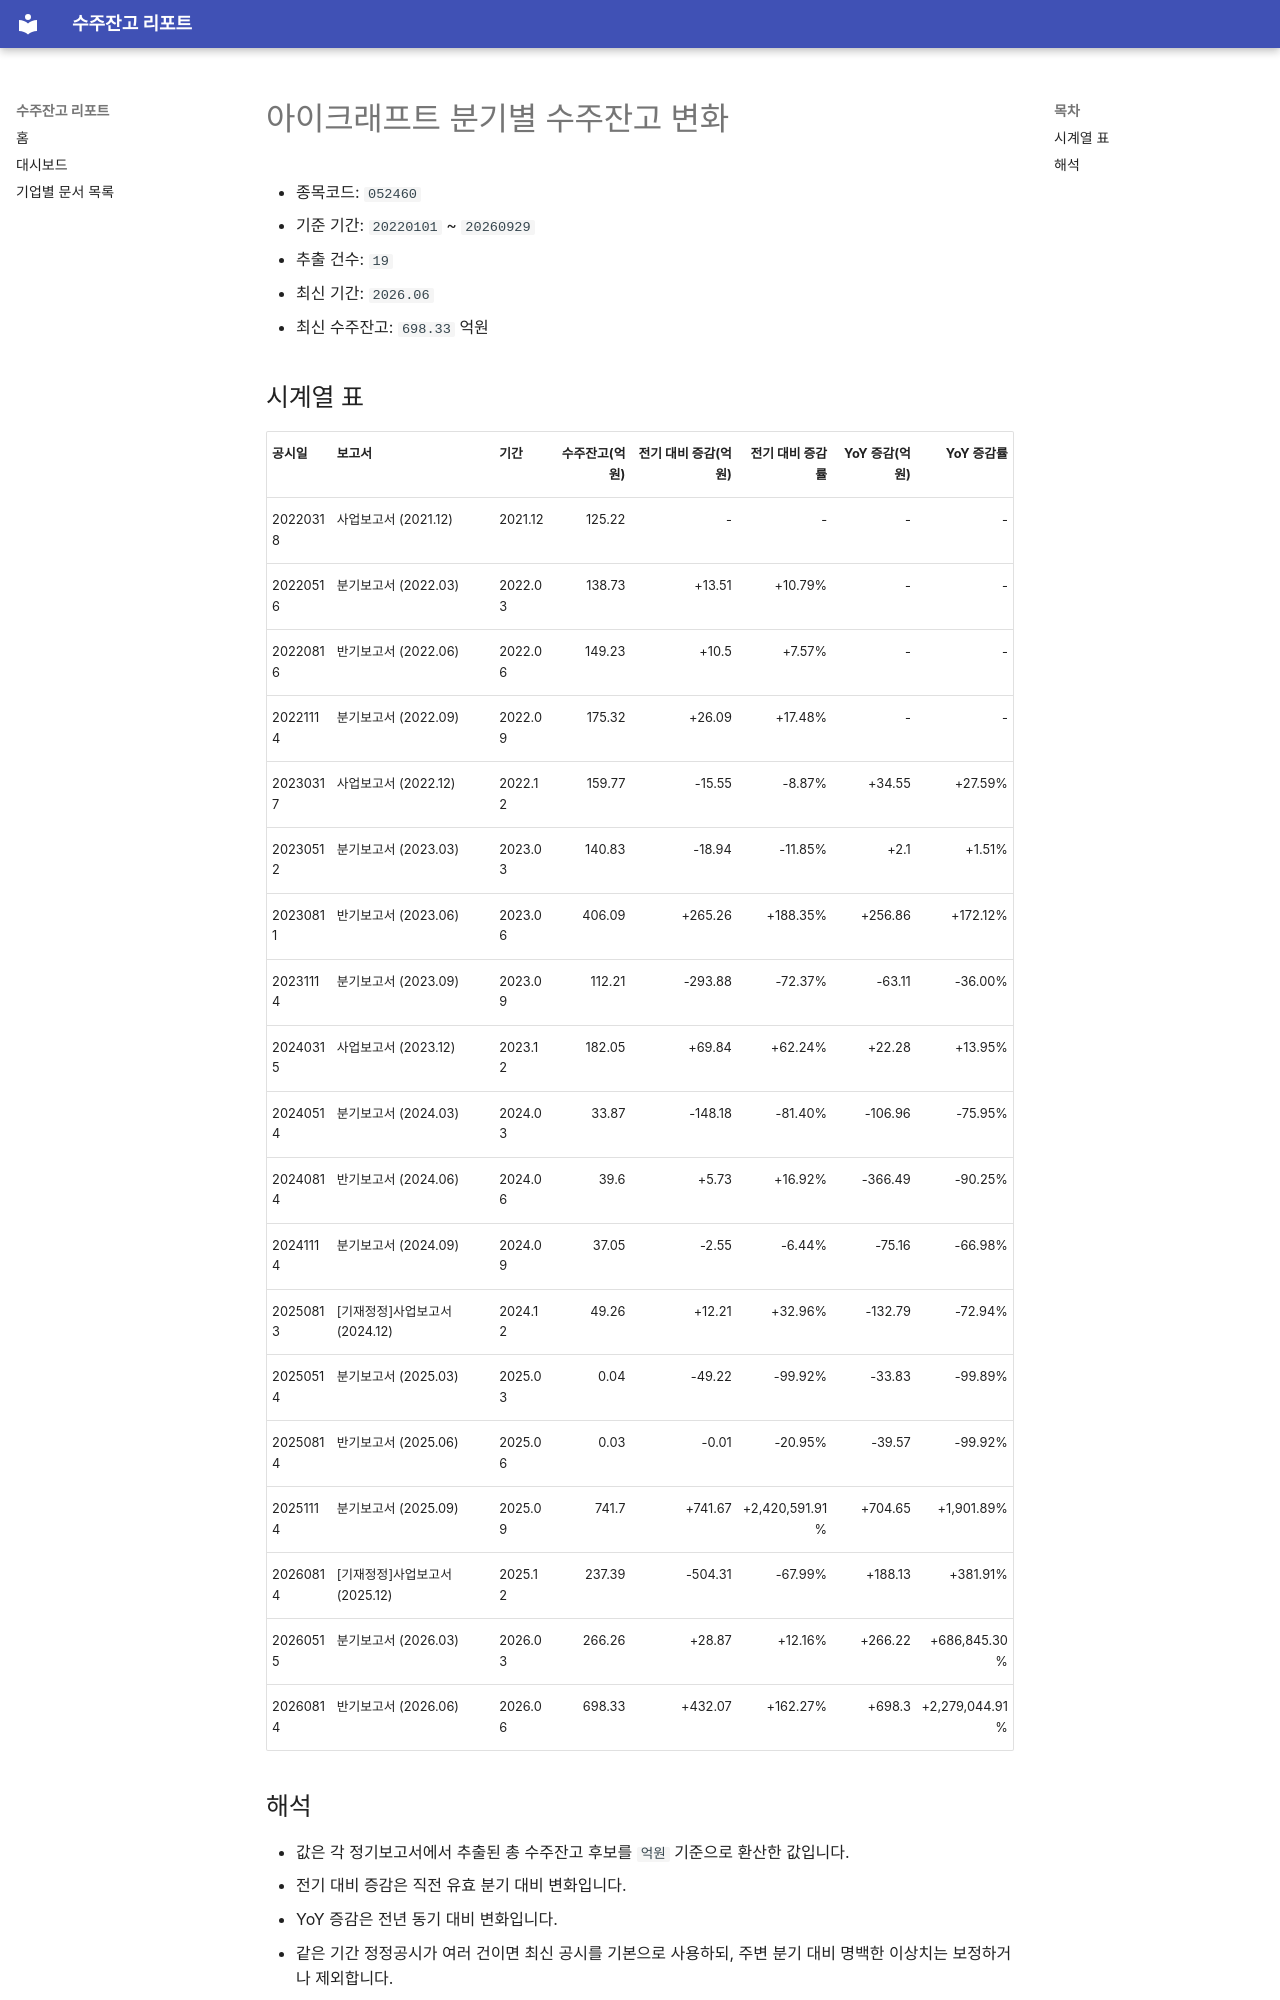

repository: agent-jaden/order-backlog-dashboard · page: companies/아이크래프트_수주잔고(052460)/index.html · generator: mkdocs

# 아이크래프트 분기별 수주잔고 변화

- 종목코드: `052460`
- 기준 기간: `20220101` ~ `20260929`
- 추출 건수: `19`
- 최신 기간: `2026.06`
- 최신 수주잔고: `698.33` 억원

## 시계열 표

| 공시일 | 보고서 | 기간 | 수주잔고(억원) | 전기 대비 증감(억원) | 전기 대비 증감률 | YoY 증감(억원) | YoY 증감률 |
| --- | --- | --- | ---: | ---: | ---: | ---: | ---: |
| 20220318 | 사업보고서 (2021.12) | 2021.12 | 125.22 | - | - | - | - |
| 20220516 | 분기보고서 (2022.03) | 2022.03 | 138.73 | +13.51 | +10.79% | - | - |
| 20220816 | 반기보고서 (2022.06) | 2022.06 | 149.23 | +10.5 | +7.57% | - | - |
| 20221114 | 분기보고서 (2022.09) | 2022.09 | 175.32 | +26.09 | +17.48% | - | - |
| 20230317 | 사업보고서 (2022.12) | 2022.12 | 159.77 | -15.55 | -8.87% | +34.55 | +27.59% |
| 20230512 | 분기보고서 (2023.03) | 2023.03 | 140.83 | -18.94 | -11.85% | +2.1 | +1.51% |
| 20230811 | 반기보고서 (2023.06) | 2023.06 | 406.09 | +265.26 | +188.35% | +256.86 | +172.12% |
| 20231114 | 분기보고서 (2023.09) | 2023.09 | 112.21 | -293.88 | -72.37% | -63.11 | -36.00% |
| 20240315 | 사업보고서 (2023.12) | 2023.12 | 182.05 | +69.84 | +62.24% | +22.28 | +13.95% |
| 20240514 | 분기보고서 (2024.03) | 2024.03 | 33.87 | -148.18 | -81.40% | -106.96 | -75.95% |
| 20240814 | 반기보고서 (2024.06) | 2024.06 | 39.6 | +5.73 | +16.92% | -366.49 | -90.25% |
| 20241114 | 분기보고서 (2024.09) | 2024.09 | 37.05 | -2.55 | -6.44% | -75.16 | -66.98% |
| 20250813 | [기재정정]사업보고서 (2024.12) | 2024.12 | 49.26 | +12.21 | +32.96% | -132.79 | -72.94% |
| 20250514 | 분기보고서 (2025.03) | 2025.03 | 0.04 | -49.22 | -99.92% | -33.83 | -99.89% |
| 20250814 | 반기보고서 (2025.06) | 2025.06 | 0.03 | -0.01 | -20.95% | -39.57 | -99.92% |
| 20251114 | 분기보고서 (2025.09) | 2025.09 | 741.7 | +741.67 | +2,420,591.91% | +704.65 | +1,901.89% |
| 20260814 | [기재정정]사업보고서 (2025.12) | 2025.12 | 237.39 | -504.31 | -67.99% | +188.13 | +381.91% |
| 20260515 | 분기보고서 (2026.03) | 2026.03 | 266.26 | +28.87 | +12.16% | +266.22 | +686,845.30% |
| 20260814 | 반기보고서 (2026.06) | 2026.06 | 698.33 | +432.07 | +162.27% | +698.3 | +2,279,044.91% |
